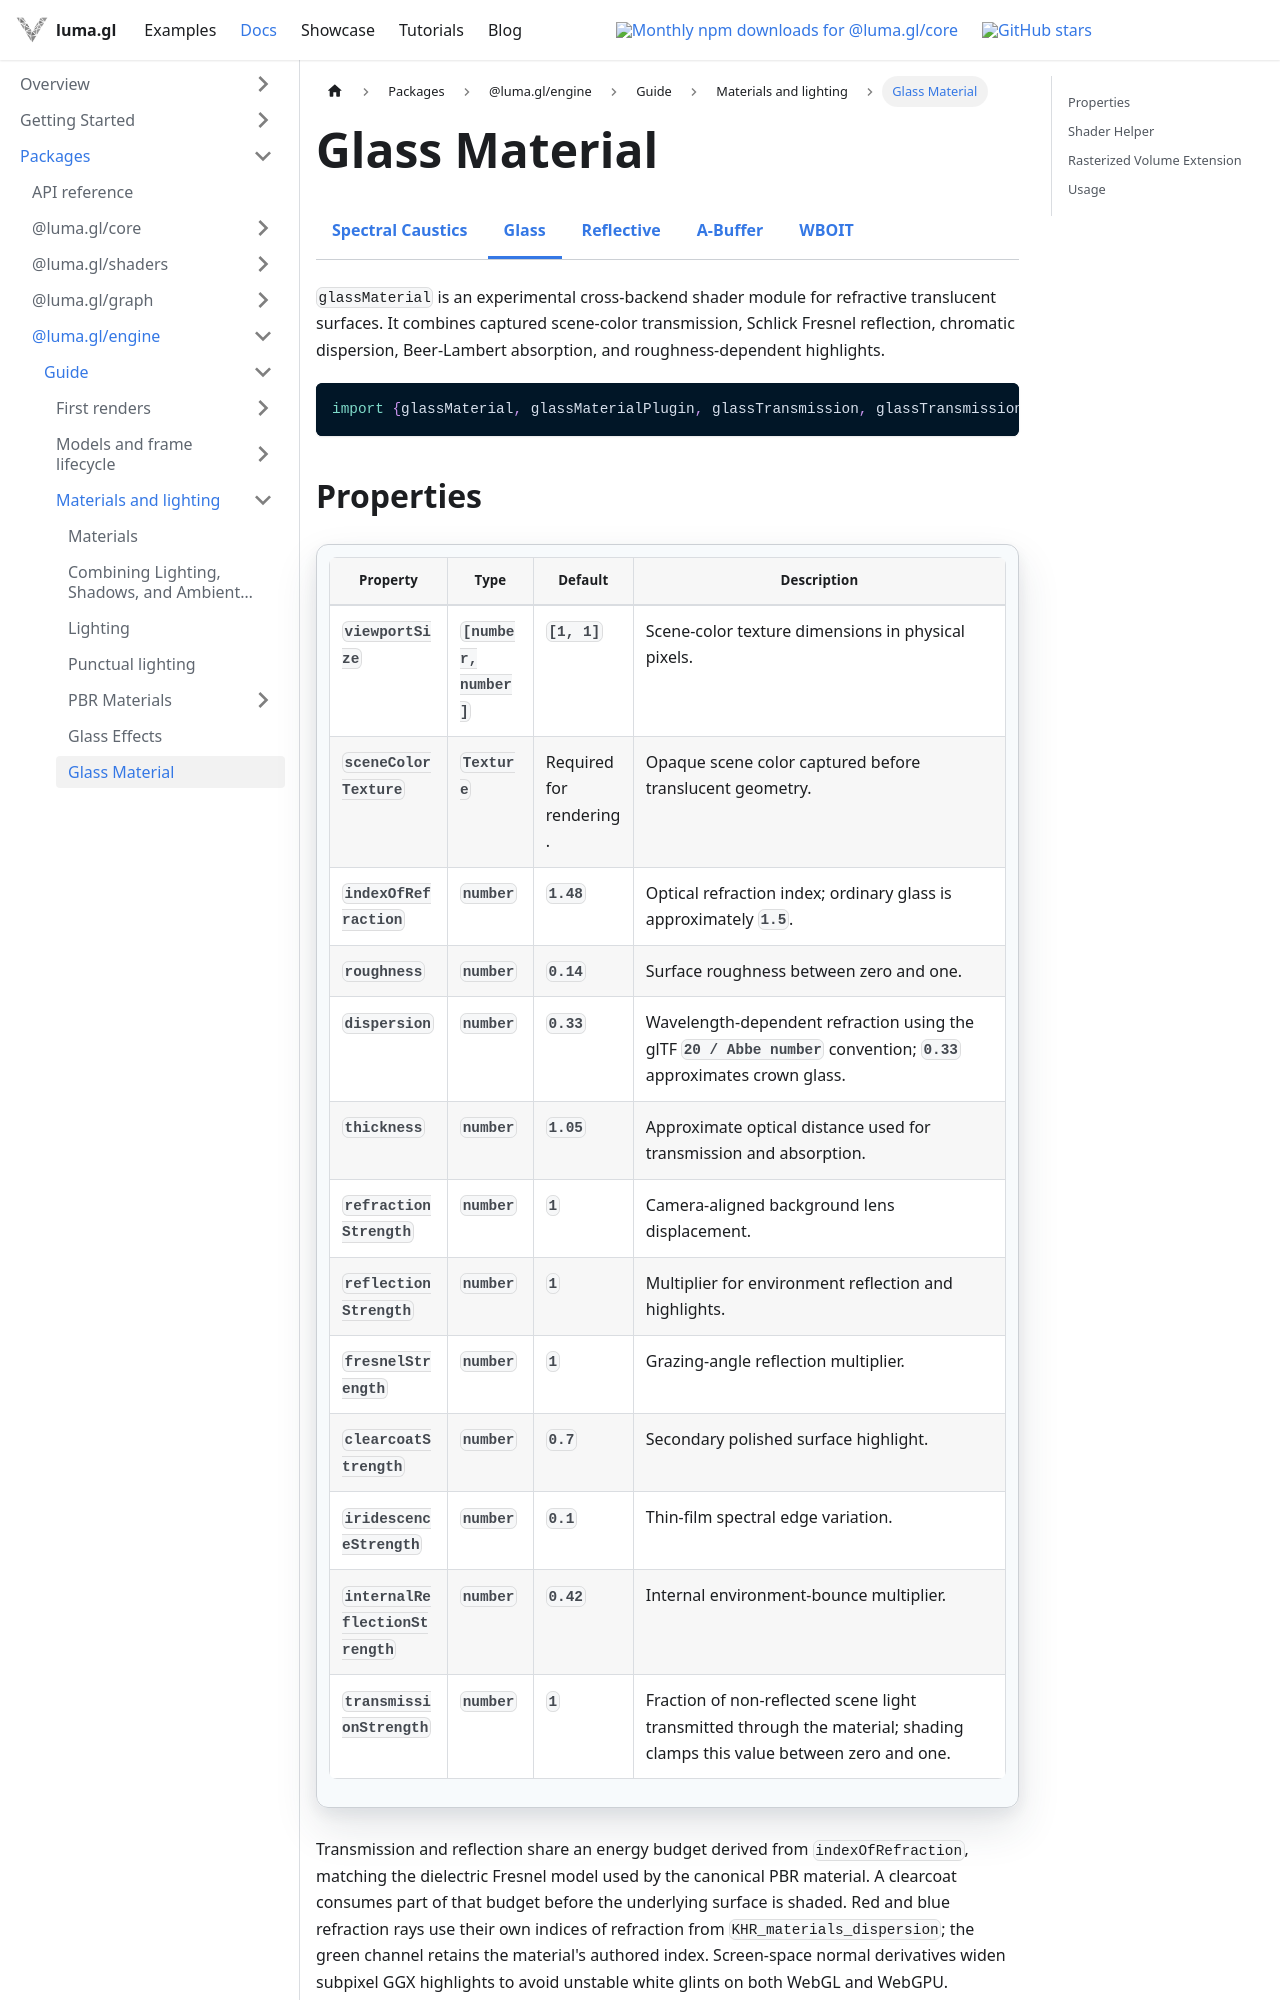

repository: visgl/luma.gl · page: next/docs/api-reference/engine/experimental/glass-material.html · generator: docusaurus

import {ExperimentalDocsTabs} from '@site/src/components/docs/experimental-docs-tabs';

# Glass Material

<ExperimentalDocsTabs active="glass-material" />

`glassMaterial` is an experimental cross-backend shader module for refractive translucent surfaces.
It combines captured scene-color transmission, Schlick Fresnel reflection, chromatic dispersion,
Beer-Lambert absorption, and roughness-dependent highlights.

```ts
import {glassMaterial, glassMaterialPlugin, glassTransmission, glassTransmissionPlugin, opticalLighting, type GlassMaterialBindings, type GlassMaterialProps, type GlassMaterialUniforms} from '@luma.gl/engine/experimental-materials';
```
